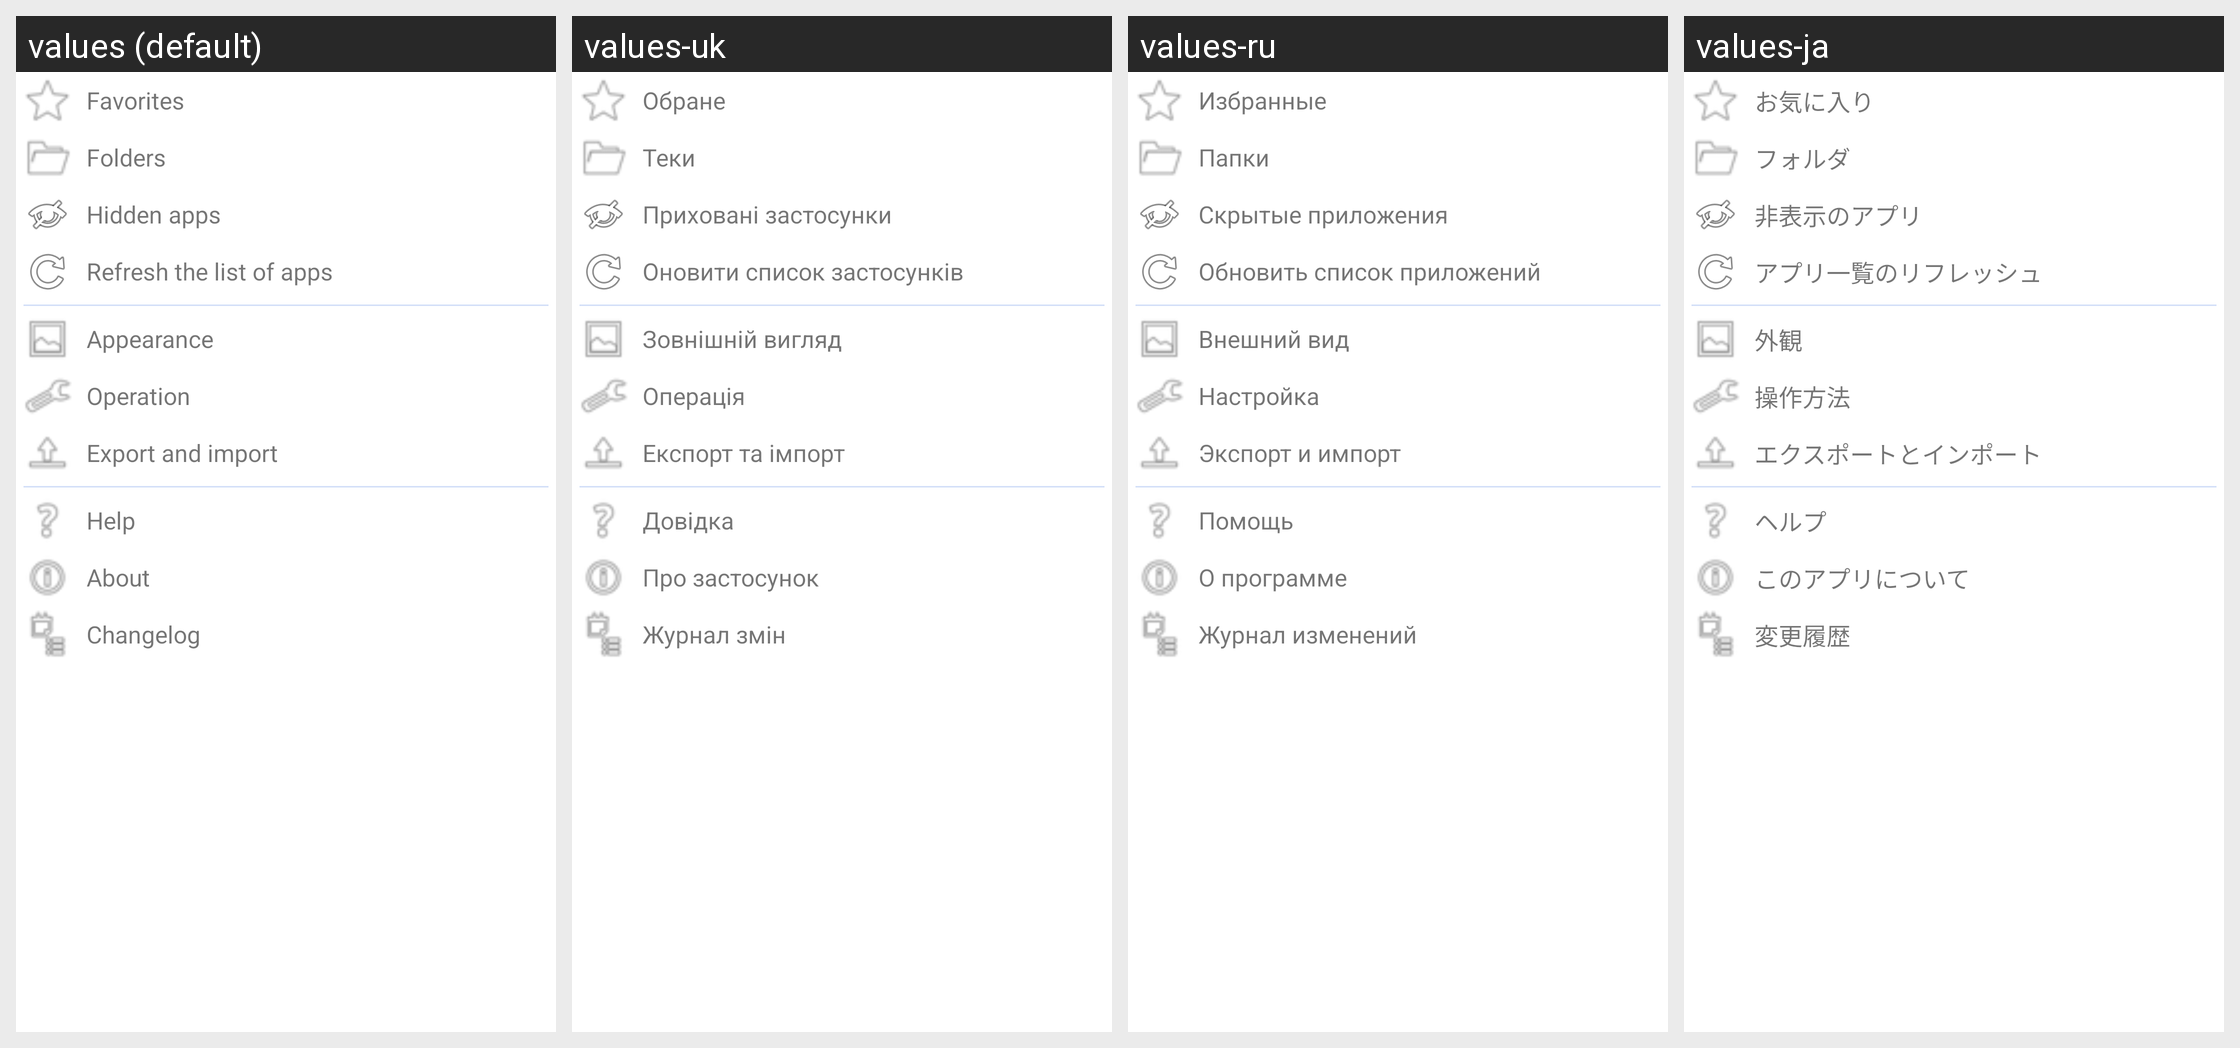

For this localized Android screen grid, give each drawn string resource with its value in every locale shown.
Android screen res/layout/dialog_menu.xml rendered under 4 locales, left to right: values (default), values-uk, values-ru, values-ja. Device: Nexus 5 (rendered at 1080×1920; each locale shown at half size, 540×960, under a caption strip naming it); theme AppThemeTransparent.
Other locales in the repository, not shown: values-br, values-da, values-de, values-es, values-fr, values-in, values-it, values-nb, values-nb-rNO, values-pt, values-tr, values-zh.
Strings drawn on this screen, with the default value and each locale's value (text and hints the layout hard-codes, and strings that could not be matched under every locale, appear in the picture but are not listed):

menu_favorites
  values: Favorites
  values-uk: Обране
  values-ru: Избранные
  values-ja: お気に入り

menu_folders
  values: Folders
  values-uk: Теки
  values-ru: Папки
  values-ja: フォルダ

menu_hidden_apps
  values: Hidden apps
  values-uk: Приховані застосунки
  values-ru: Скрытые приложения
  values-ja: 非表示のアプリ

menu_refresh_list_apps
  values: Refresh the list of apps
  values-uk: Оновити список застосунків
  values-ru: Обновить список приложений
  values-ja: アプリ一覧のリフレッシュ

menu_settings_appearance
  values: Appearance
  values-uk: Зовнішній вигляд
  values-ru: Внешний вид
  values-ja: 外観

menu_settings_operation
  values: Operation
  values-uk: Операція
  values-ru: Настройка
  values-ja: 操作方法

menu_export_import
  values: Export and import
  values-uk: Експорт та імпорт
  values-ru: Экспорт и импорт
  values-ja: エクスポートとインポート

menu_help
  values: Help
  values-uk: Довідка
  values-ru: Помощь
  values-ja: ヘルプ

menu_about
  values: About
  values-uk: Про застосунок
  values-ru: О программе
  values-ja: このアプリについて

menu_changelog
  values: Changelog
  values-uk: Журнал змін
  values-ru: Журнал изменений
  values-ja: 変更履歴
